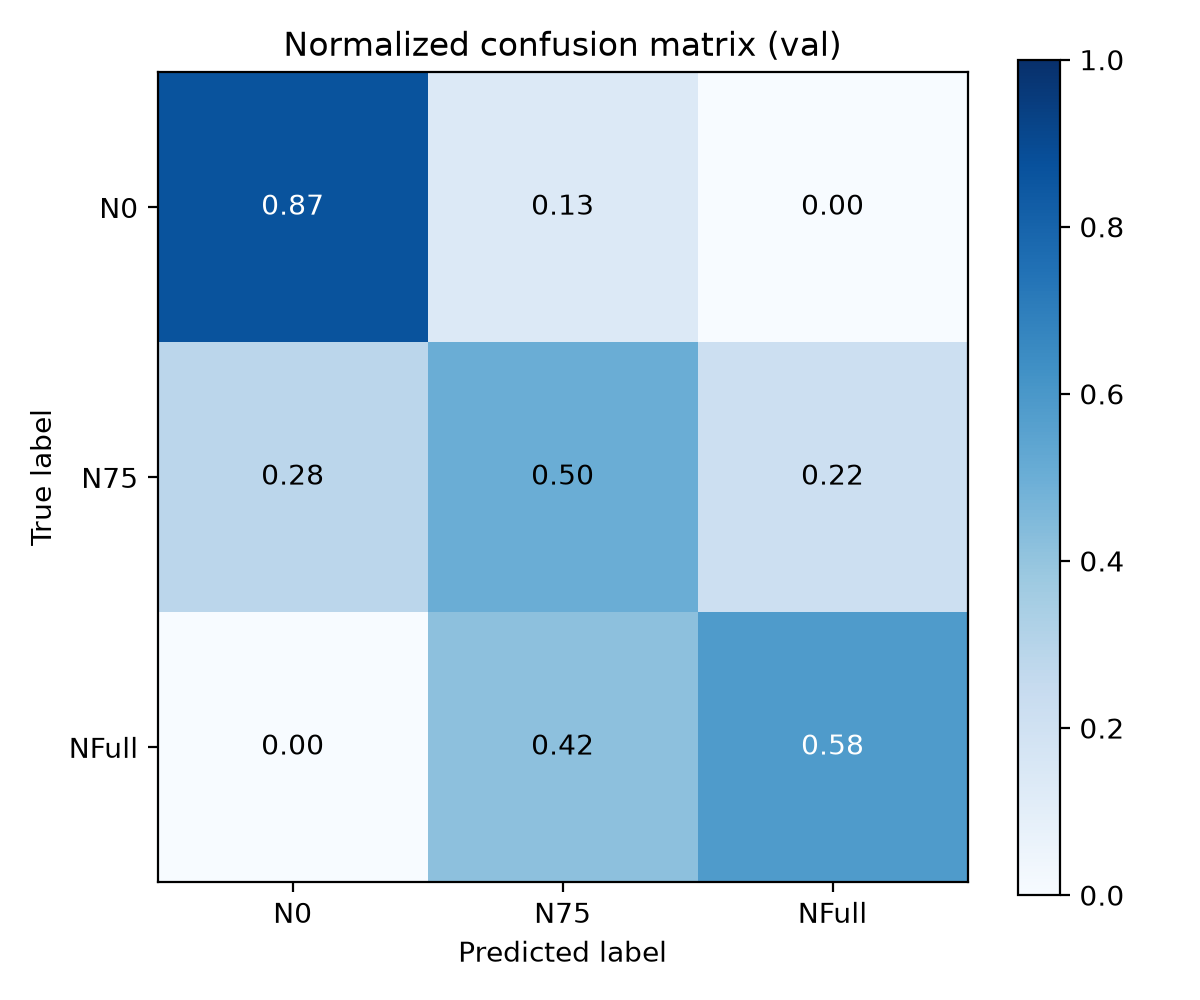

Values plotted in this chart, from the file beside it:
, N0, N75, NFull
N0, 0.8667, 0.1333, 0.0
N75, 0.2833, 0.5, 0.2167
NFull, 0.0, 0.4167, 0.5833
